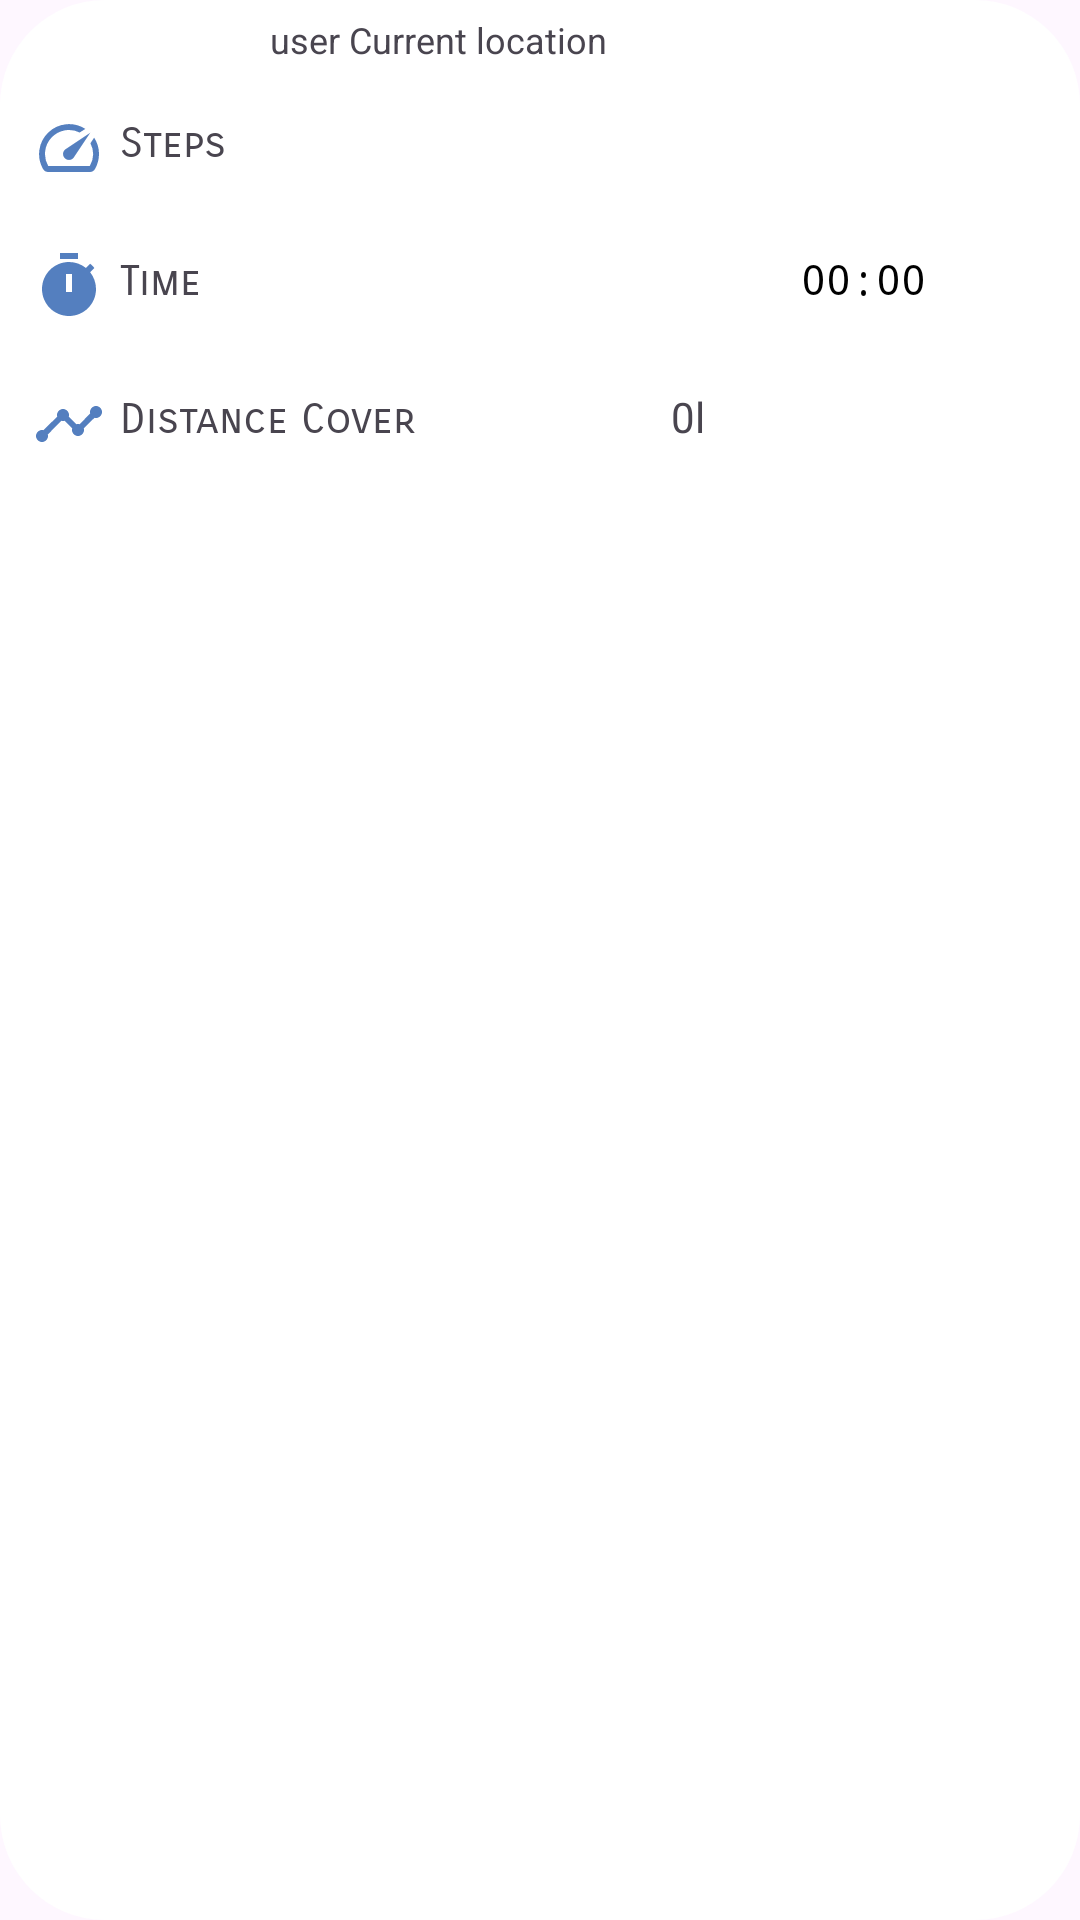

Layout XML and referenced resources for this Android screen:
<!-- AndroidManifest.xml: application theme Theme.FInal -->
<!-- res/layout/layout_indicators.xml -->
<?xml version="1.0" encoding="utf-8"?>
<RelativeLayout xmlns:android="http://schemas.android.com/apk/res/android"
    android:layout_width="match_parent"
    android:layout_height="wrap_content"
    xmlns:app="http://schemas.android.com/apk/res-auto"
    xmlns:tools="http://schemas.android.com/tools"
    android:id="@+id/container"
    android:layout_margin="5dp"
    android:background="@drawable/indicator_bg">

    <LinearLayout
        android:id="@+id/userLocation"
        android:layout_width="wrap_content"
        android:layout_height="wrap_content"
        android:layout_centerHorizontal="true"
        android:layout_margin="5dp">

        <TextView
            android:id="@+id/userCurrentAddress"
            android:layout_width="180dp"
            android:layout_height="wrap_content"
            android:text="user Current location"
            android:textSize="12sp"/>
    </LinearLayout>


    <LinearLayout
        android:id="@id/pace_ly"
        android:layout_width="match_parent"
        android:layout_height="wrap_content"
         android:layout_margin="1dp"
        android:padding="10dp"
        android:layout_below="@id/userLocation">

        <ImageView
            android:id="@+id/imgPace"
            android:layout_width="wrap_content"
            android:layout_height="wrap_content"
            android:contentDescription="average_pace_label"
            android:src="@drawable/baseline_speed_24"
            />

        <TextView
            android:id="@+id/txtPaceLabel"
            android:layout_width="wrap_content"
            android:layout_height="wrap_content"
            android:layout_marginLeft="5dp"
            android:fontFamily="sans-serif-smallcaps"
            android:text="@string/average_pace_label" />

        <TextView
            android:id="@+id/txtPace"
            android:layout_width="wrap_content"
            android:layout_height="wrap_content"
            android:layout_marginLeft="200dp"
            android:fontFamily="monospace"
            android:textColor="@color/black"
            tools:text="3.4 m/s" />

    </LinearLayout>

    <LinearLayout
        android:id="@+id/time_ly"
        android:layout_width="match_parent"
        android:layout_height="wrap_content"
        android:layout_below="@id/pace_ly"
        android:layout_margin="1dp"
        android:padding="10dp">

        <ImageView
            android:id="@+id/imgTime"
            android:layout_width="wrap_content"
            android:layout_height="wrap_content"
            android:contentDescription="Time"
            android:src="@drawable/baseline_timer_24"/>

        <TextView
            android:id="@+id/txtTimeLabel"
            android:layout_width="wrap_content"
            android:layout_height="wrap_content"
            android:fontFamily="sans-serif-smallcaps"
            android:text="Time"
            android:layout_marginLeft="5dp"/>

        <Chronometer
            android:id="@+id/txtTime"
            android:layout_width="wrap_content"
            android:layout_height="wrap_content"
            android:fontFamily="monospace"
            tools:text="45 minutes"
            android:textColor="@color/black"
            android:layout_marginLeft="200dp"/>

    </LinearLayout>

    <LinearLayout
        android:id="@+id/distance_ly"
        android:layout_width="match_parent"
        android:layout_height="wrap_content"
        android:layout_below="@id/time_ly"
        android:layout_marginStart="1dp"
        android:layout_marginTop="1dp"
        android:layout_marginEnd="1dp"
        android:layout_marginBottom="1dp"
        android:padding="10dp">

        <ImageView
            android:id="@+id/imgDistance"
            android:layout_width="wrap_content"
            android:layout_height="wrap_content"
            android:layout_below="@id/imgTime"
            android:contentDescription="distance_label"
            android:src="@drawable/baseline_timeline_24" />

        <TextView
            android:id="@+id/txtDistanceLabel"
            android:layout_width="wrap_content"
            android:layout_height="wrap_content"
            android:layout_marginLeft="5dp"
            android:fontFamily="sans-serif-smallcaps"
            android:text="Distance Cover" />

        <TextView
            android:id="@+id/txtDistance"
            android:layout_width="wrap_content"
            android:layout_height="wrap_content"
            android:layout_marginLeft="50dp"
            android:fontFamily="monospace"
            android:textColor="@color/black"
            tools:text="12 km" />

        <ImageView
            android:layout_width="20dp"
            android:layout_height="20dp"
            android:layout_marginStart="10dp"
            android:src="@drawable/gaspump" />

        <TextView
            android:id="@+id/txtFuelConsumption"
            android:layout_width="wrap_content"
            android:layout_height="wrap_content"
            android:layout_marginStart="5dp"
            android:text="0l"
            android:textAppearance="@style/TextAppearance.AppCompat.Small" />

    </LinearLayout>





</RelativeLayout>
<!-- resources referenced by this layout -->
<resources>
  <!-- drawable baseline_speed_24 (drawable) -->
  <vector android:height="24dp" android:tint="#547FBF"
      android:viewportHeight="24" android:viewportWidth="24"
      android:width="24dp" xmlns:android="http://schemas.android.com/apk/res/android">
      <path android:fillColor="@android:color/white" android:pathData="M20.38,8.57l-1.23,1.85a8,8 0,0 1,-0.22 7.58L5.07,18A8,8 0,0 1,15.58 6.85l1.85,-1.23A10,10 0,0 0,3.35 19a2,2 0,0 0,1.72 1h13.85a2,2 0,0 0,1.74 -1,10 10,0 0,0 -0.27,-10.44zM10.59,15.41a2,2 0,0 0,2.83 0l5.66,-8.49 -8.49,5.66a2,2 0,0 0,0 2.83z"/>
  </vector>
  <!-- drawable baseline_timeline_24 (drawable) -->
  <vector android:height="24dp" android:tint="#547FBF"
      android:viewportHeight="24" android:viewportWidth="24"
      android:width="24dp" xmlns:android="http://schemas.android.com/apk/res/android">
      <path android:fillColor="@android:color/white" android:pathData="M23,8c0,1.1 -0.9,2 -2,2c-0.18,0 -0.35,-0.02 -0.51,-0.07l-3.56,3.55C16.98,13.64 17,13.82 17,14c0,1.1 -0.9,2 -2,2s-2,-0.9 -2,-2c0,-0.18 0.02,-0.36 0.07,-0.52l-2.55,-2.55C10.36,10.98 10.18,11 10,11s-0.36,-0.02 -0.52,-0.07l-4.55,4.56C4.98,15.65 5,15.82 5,16c0,1.1 -0.9,2 -2,2s-2,-0.9 -2,-2s0.9,-2 2,-2c0.18,0 0.35,0.02 0.51,0.07l4.56,-4.55C8.02,9.36 8,9.18 8,9c0,-1.1 0.9,-2 2,-2s2,0.9 2,2c0,0.18 -0.02,0.36 -0.07,0.52l2.55,2.55C14.64,12.02 14.82,12 15,12s0.36,0.02 0.52,0.07l3.55,-3.56C19.02,8.35 19,8.18 19,8c0,-1.1 0.9,-2 2,-2S23,6.9 23,8z"/>
  </vector>
  <!-- drawable baseline_timer_24 (drawable) -->
  <vector android:height="24dp" android:tint="#547FBF"
      android:viewportHeight="24" android:viewportWidth="24"
      android:width="24dp" xmlns:android="http://schemas.android.com/apk/res/android">
      <path android:fillColor="@android:color/white" android:pathData="M9,1h6v2h-6z"/>
      <path android:fillColor="@android:color/white" android:pathData="M19.03,7.39l1.42,-1.42c-0.43,-0.51 -0.9,-0.99 -1.41,-1.41l-1.42,1.42C16.07,4.74 14.12,4 12,4c-4.97,0 -9,4.03 -9,9c0,4.97 4.02,9 9,9s9,-4.03 9,-9C21,10.88 20.26,8.93 19.03,7.39zM13,14h-2V8h2V14z"/>
  </vector>
  <!-- drawable indicator_bg (drawable) -->
  <?xml version="1.0" encoding="utf-8"?>
  <shape xmlns:android="http://schemas.android.com/apk/res/android"
      android:shape="rectangle">
  
      <corners android:radius="35dp"/>
      <solid android:color="#FFFFFF" />
      <stroke
          android:width="0dp"
          android:color="#a4a2a2" />
  </shape>
  <string name="average_pace_label">Steps</string>
  <style name="Theme.FInal" parent="Base.Theme.FInal" />
  <style name="Base.Theme.FInal" parent="Theme.Material3.DayNight.NoActionBar">
          
          
  
          <item name="android:textColorPrimary">#000000</item>
          <item name="bottomNavigationStyle">@style/Widget.MaterialComponents.BottomNavigationView.Colored</item>
          <item name="colorPrimary">#00308F</item>
          <item name="colorOnPrimary">#FFFFFF</item>
  
  
  
      </style>
  <!-- not gathered from this repository: default colours our renderer supplied (Android Studio template values) -->
  <color name="black">#FF000000</color>
</resources>
